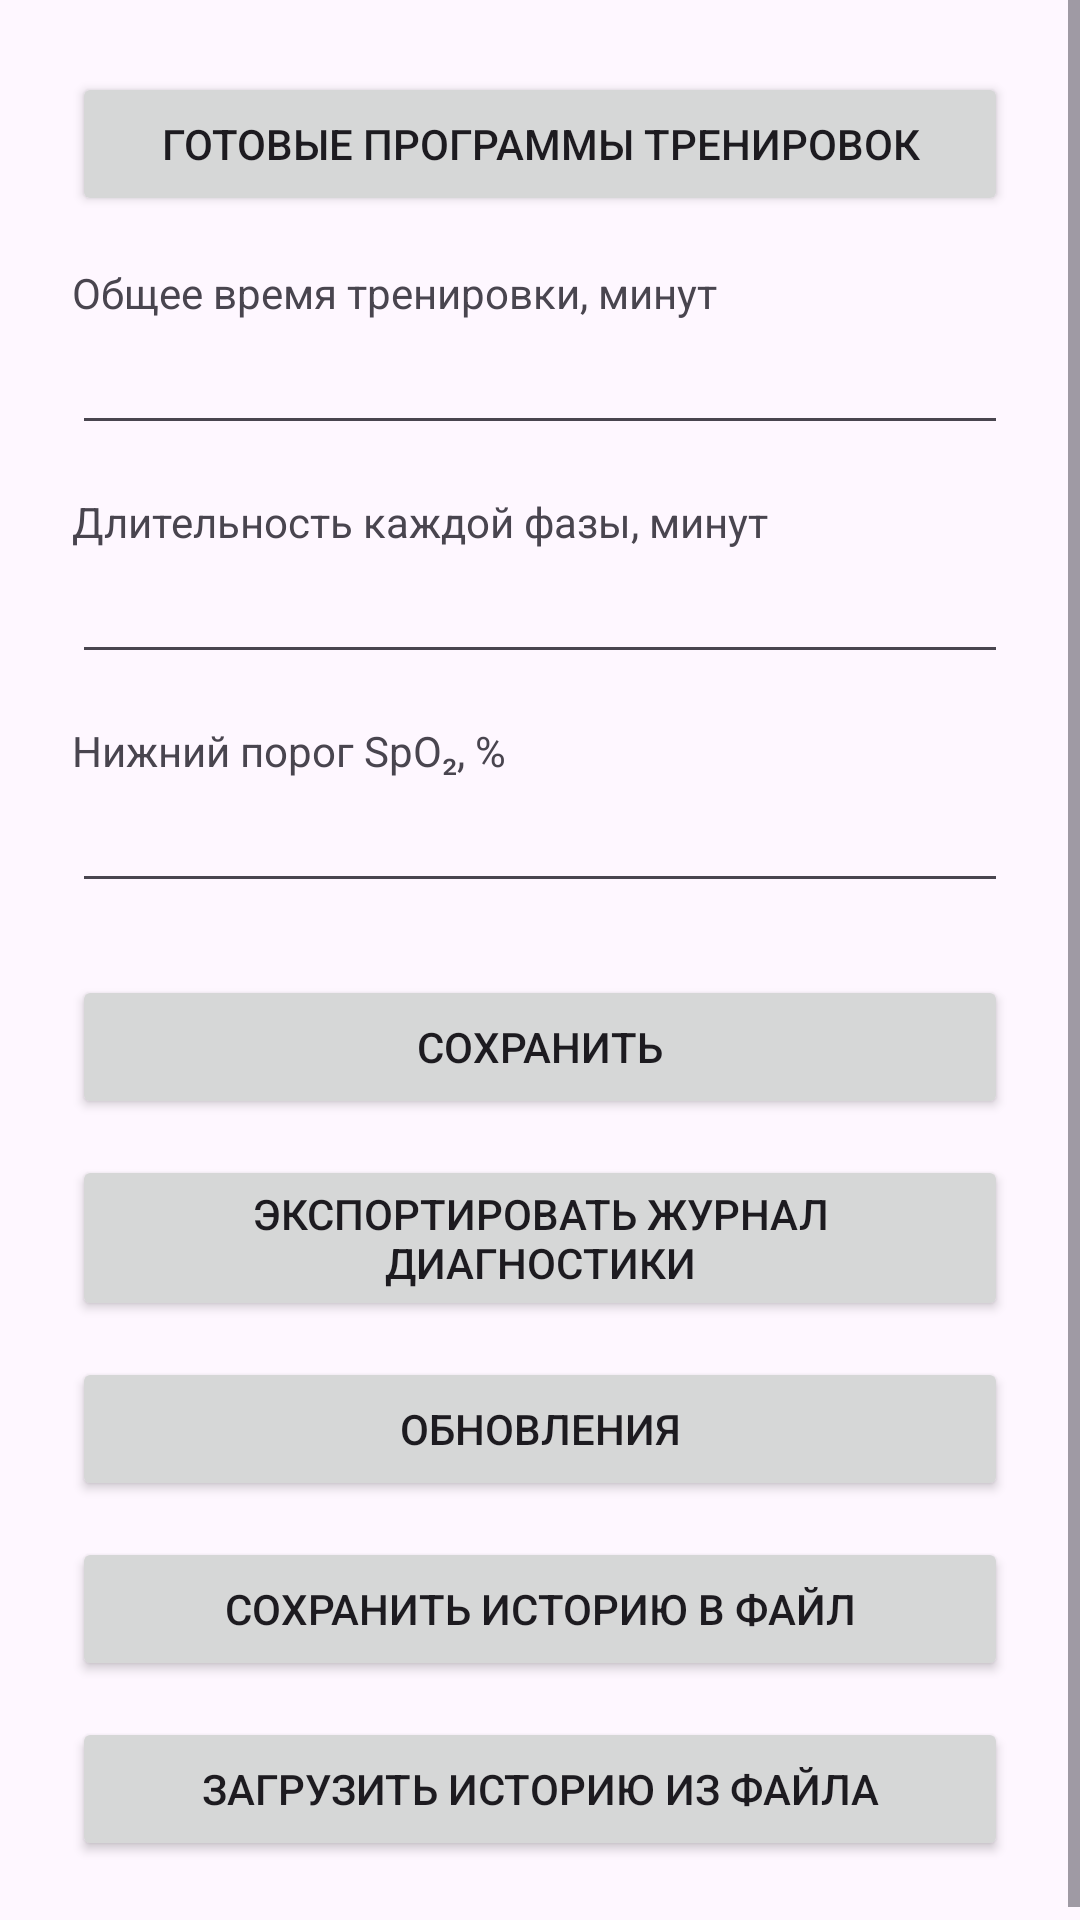

Here is an Android app screen rendered from its layout file. Give the layout XML and the strings, colors and styles it references.
<!-- AndroidManifest.xml: application theme Theme.OxyCareTrainer -->
<!-- res/layout/activity_settings.xml -->
<?xml version="1.0" encoding="utf-8"?>
<ScrollView xmlns:android="http://schemas.android.com/apk/res/android" android:layout_width="match_parent" android:layout_height="match_parent">
<LinearLayout android:layout_width="match_parent" android:layout_height="wrap_content" android:orientation="vertical" android:padding="24dp">
    <Button android:id="@+id/btn_programs" android:layout_width="match_parent" android:layout_height="wrap_content" android:layout_marginBottom="16dp" android:text="Готовые программы тренировок" />
    <TextView android:layout_width="wrap_content" android:layout_height="wrap_content" android:text="Общее время тренировки, минут" />
    <EditText android:id="@+id/et_total" android:layout_width="match_parent" android:layout_height="wrap_content" android:inputType="number" />
    <TextView android:layout_width="wrap_content" android:layout_height="wrap_content" android:layout_marginTop="16dp" android:text="Длительность каждой фазы, минут" />
    <EditText android:id="@+id/et_phase" android:layout_width="match_parent" android:layout_height="wrap_content" android:inputType="number" />
    <TextView android:layout_width="wrap_content" android:layout_height="wrap_content" android:layout_marginTop="16dp" android:text="Нижний порог SpO₂, %" />
    <EditText android:id="@+id/et_low" android:layout_width="match_parent" android:layout_height="wrap_content" android:inputType="number" />
    <Button android:id="@+id/btn_save" android:layout_width="match_parent" android:layout_height="wrap_content" android:layout_marginTop="24dp" android:text="Сохранить" />
    <Button
        android:id="@+id/btn_export_log"
        android:layout_width="match_parent"
        android:layout_height="wrap_content"
        android:layout_marginTop="12dp"
        android:text="Экспортировать журнал диагностики" />
    <Button android:id="@+id/btn_updates" android:layout_width="match_parent" android:layout_height="wrap_content" android:layout_marginTop="12dp" android:text="Обновления" />
    <Button android:id="@+id/btn_export_history" android:layout_width="match_parent" android:layout_height="wrap_content" android:layout_marginTop="12dp" android:text="Сохранить историю в файл" />
    <Button android:id="@+id/btn_import_history" android:layout_width="match_parent" android:layout_height="wrap_content" android:layout_marginTop="12dp" android:text="Загрузить историю из файла" />
</LinearLayout></ScrollView>
<!-- resources referenced by this layout -->
<resources>
  <style name="Theme.OxyCareTrainer" parent="Base.Theme.OxyCareTrainer" />
  <style name="Base.Theme.OxyCareTrainer" parent="Theme.Material3.DayNight.NoActionBar">
          
          
      </style>
</resources>
